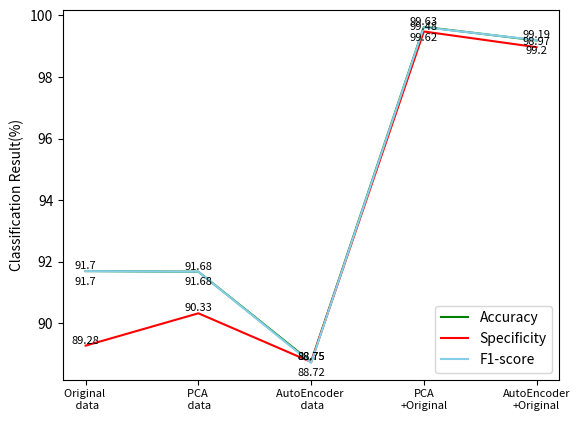
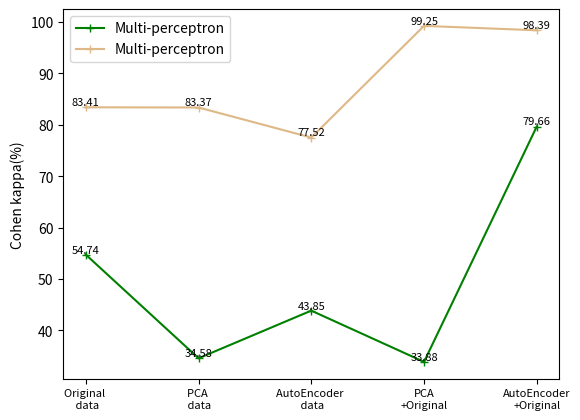

These charts were generated, in order, by the following Python code:
import numpy as np
import matplotlib as mpl
import matplotlib.pyplot as plt

X=np.array([1,2,3,4,5])

plt.figure()
#准确率accuracy
MLP_acc=np.array([91.70,91.68,88.75,99.63,99.19])
MLP_spec=np.array([89.28,90.33,88.75,99.48,98.97])
MLP_f1=np.array([91.70,91.68,88.72,99.62,99.20])

plt.plot(X,MLP_acc,color='green',label='Accuracy')
for x,y in zip(X,MLP_acc):
    plt.text(x,y,y,ha='center',va='bottom',fontsize=8)
plt.plot(X,MLP_spec,color='red',label='Specificity')
for x,y in zip(X,MLP_spec):
    plt.text(x,y,y,ha='center',va='bottom',fontsize=8)
plt.plot(X,MLP_f1,color='skyblue',label='F1-score')
for x,y in zip(X,MLP_f1):
    plt.text(x,y-0.5,y,ha='center',va='bottom',fontsize=8)

#获取坐标
ax=plt.gca()
#设置x坐标字体大小，名称
plt.xticks(fontsize=8)
plt.xticks([1,2,3,4,5],
           ['Original \n data','PCA \n data','AutoEncoder \n data','PCA\n+Original','AutoEncoder\n+Original'])
plt.ylabel('Classification Result(%)')
# plt.xlabel('(a)')
plt.legend(loc='lower right')

plt.figure()
#time
lr_time=np.array([54.74,34.58,43.85,33.88,79.66])

plt.plot(X,lr_time,color='green',marker='+',label='Multi-perceptron')
for x,y in zip(X,lr_time):
    plt.text(x,y,y,ha='center',va='bottom',fontsize=8)

#获取坐标
ax=plt.gca()
#设置x坐标字体大小，名称
plt.xticks(fontsize=8)
plt.xticks([1,2,3,4,5],
           ['Original \n data','PCA \n data','AutoEncoder \n data','PCA\n+Original','AutoEncoder\n+Original'])
plt.legend(loc='upper right')
plt.ylabel('Time(s)')
# plt.xlabel('(b)')
plt.show()

#kappa
kappa=np.array([83.41,83.37,77.52,99.25,98.39])

plt.plot(X,kappa,color='burlywood',marker='+',label='Multi-perceptron')
for x,y in zip(X,kappa):
    plt.text(x,y,y,ha='center',va='bottom',fontsize=8)

#获取坐标
ax=plt.gca()
#设置x坐标字体大小，名称
plt.xticks(fontsize=8)
plt.xticks([1,2,3,4,5],
           ['Original \n data','PCA \n data','AutoEncoder \n data','PCA\n+Original','AutoEncoder\n+Original'])
plt.legend(loc='best')
plt.ylabel('Cohen kappa(%)')
# plt.xlabel('(c)')
plt.show()